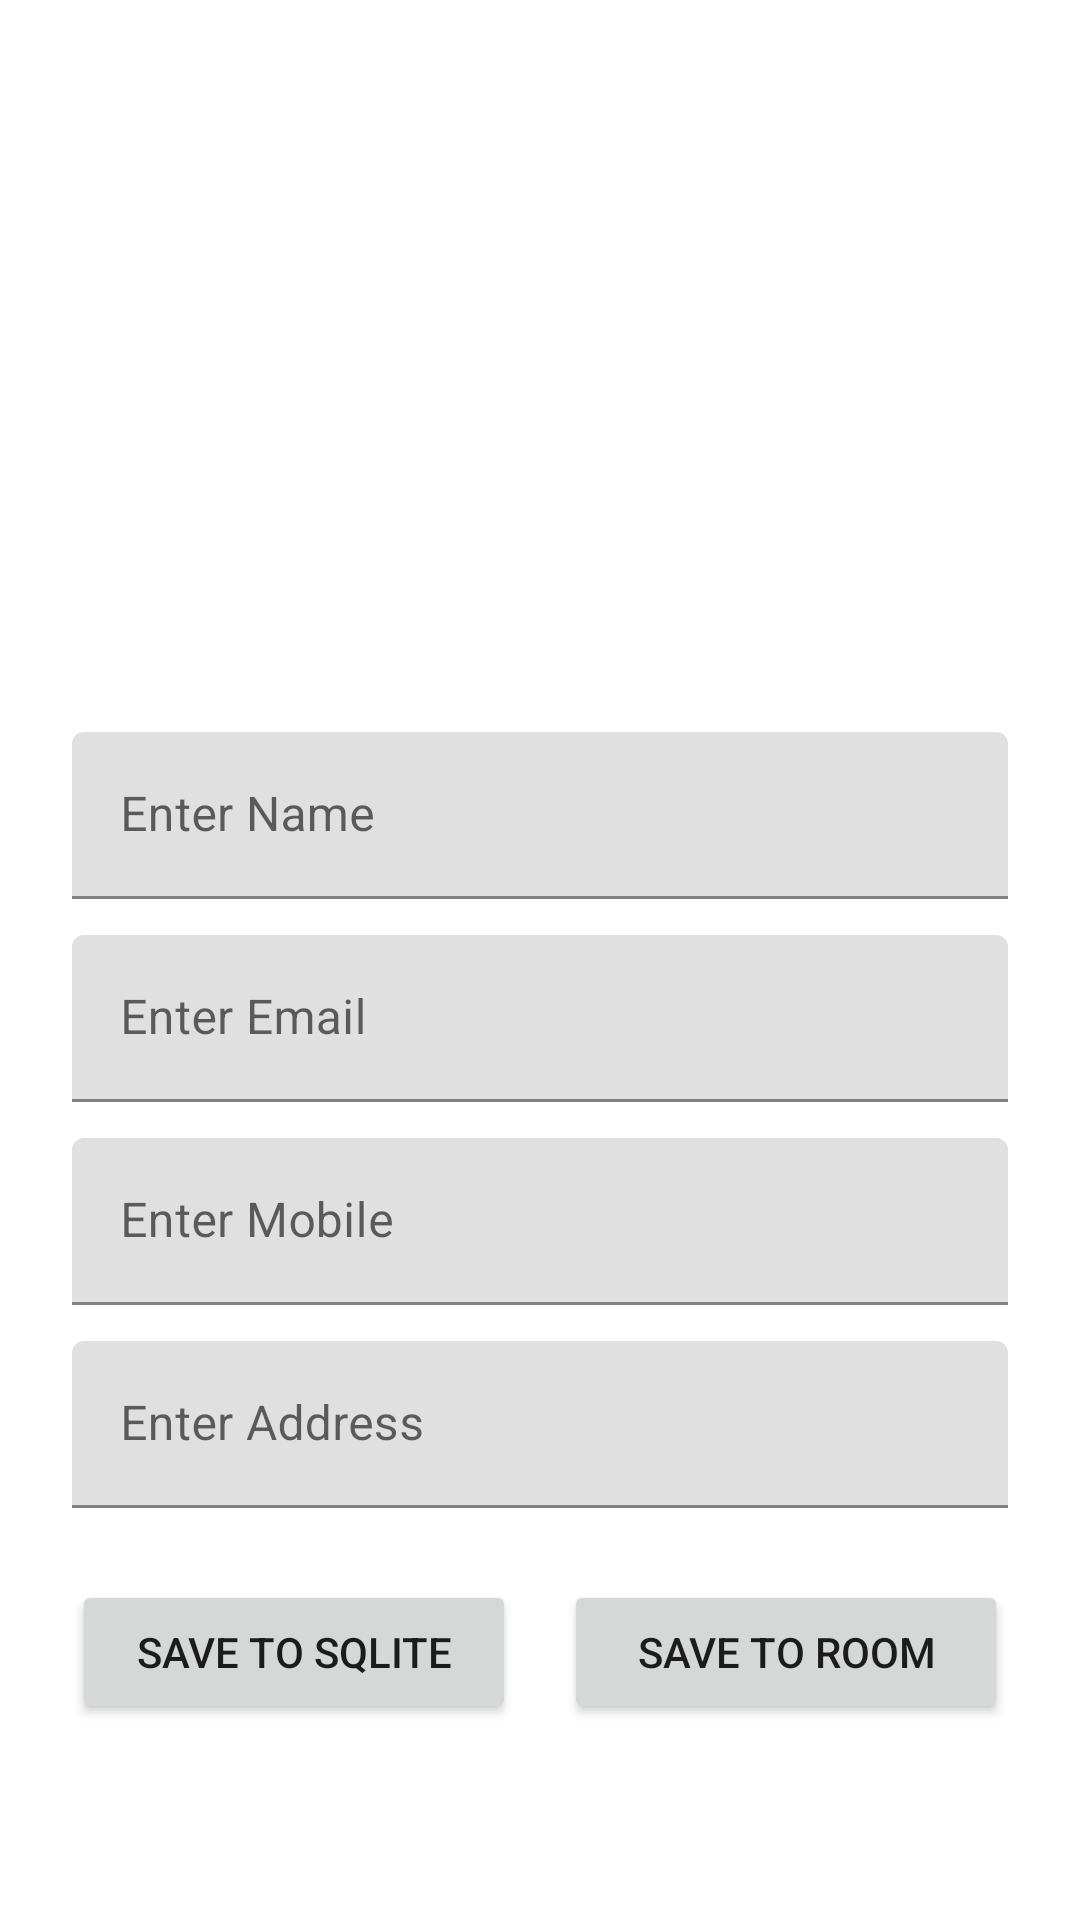

Produce the Android XML layout that renders to this screen, including the resource entries it uses.
<!-- AndroidManifest.xml: application theme Theme.Sample_App -->
<!-- res/layout/activity_registration_local.xml -->
<androidx.constraintlayout.widget.ConstraintLayout
    xmlns:android="http://schemas.android.com/apk/res/android"
    xmlns:app="http://schemas.android.com/apk/res-auto"
    xmlns:tools="http://schemas.android.com/tools"
    android:layout_width="match_parent"
    android:layout_height="match_parent">

    
    <com.google.android.material.textfield.TextInputLayout
        android:id="@+id/nameLayout"
        android:layout_width="0dp"
        android:layout_height="wrap_content"
        android:layout_marginStart="24dp"
        android:layout_marginTop="244dp"
        android:layout_marginEnd="24dp"
        android:hint="Enter Name"
        app:layout_constraintStart_toStartOf="parent"
        app:layout_constraintEnd_toEndOf="parent"
        app:layout_constraintTop_toTopOf="parent">

        <com.google.android.material.textfield.TextInputEditText
            android:id="@+id/etName"
            android:layout_width="match_parent"
            android:layout_height="wrap_content"
            android:inputType="textPersonName" />

    </com.google.android.material.textfield.TextInputLayout>


    
    <com.google.android.material.textfield.TextInputLayout
        android:id="@+id/emailLayout"
        android:layout_width="0dp"
        android:layout_height="wrap_content"
        android:layout_marginStart="24dp"
        android:layout_marginTop="12dp"
        android:layout_marginEnd="24dp"
        android:hint="Enter Email"
        app:layout_constraintTop_toBottomOf="@id/nameLayout"
        app:layout_constraintStart_toStartOf="parent"
        app:layout_constraintEnd_toEndOf="parent">

        <com.google.android.material.textfield.TextInputEditText
            android:id="@+id/etEmail"
            android:layout_width="match_parent"
            android:layout_height="wrap_content"
            android:inputType="textEmailAddress" />

    </com.google.android.material.textfield.TextInputLayout>


    
    <com.google.android.material.textfield.TextInputLayout
        android:id="@+id/mobileLayout"
        android:layout_width="0dp"
        android:layout_height="wrap_content"
        android:layout_marginStart="24dp"
        android:layout_marginTop="12dp"
        android:layout_marginEnd="24dp"
        android:hint="Enter Mobile"
        app:layout_constraintTop_toBottomOf="@id/emailLayout"
        app:layout_constraintStart_toStartOf="parent"
        app:layout_constraintEnd_toEndOf="parent">

        <com.google.android.material.textfield.TextInputEditText
            android:id="@+id/etMobile"
            android:layout_width="match_parent"
            android:layout_height="wrap_content"
            android:inputType="phone" />

    </com.google.android.material.textfield.TextInputLayout>


    
    <com.google.android.material.textfield.TextInputLayout
        android:id="@+id/addressLayout"
        android:layout_width="0dp"
        android:layout_height="wrap_content"
        android:layout_marginStart="24dp"
        android:layout_marginTop="12dp"
        android:layout_marginEnd="24dp"
        android:hint="Enter Address"
        app:layout_constraintTop_toBottomOf="@id/mobileLayout"
        app:layout_constraintStart_toStartOf="parent"
        app:layout_constraintEnd_toEndOf="parent">

        <com.google.android.material.textfield.TextInputEditText
            android:id="@+id/etAddress"
            android:layout_width="match_parent"
            android:layout_height="wrap_content"
            android:inputType="textMultiLine" />

    </com.google.android.material.textfield.TextInputLayout>


    
    <Button
        android:id="@+id/btnSQLite"
        android:layout_width="0dp"
        android:layout_height="wrap_content"
        android:layout_marginStart="24dp"
        android:layout_marginTop="24dp"
        android:layout_marginEnd="8dp"
        android:text="SAVE TO SQLite"
        app:layout_constraintTop_toBottomOf="@id/addressLayout"
        app:layout_constraintStart_toStartOf="parent"
        app:layout_constraintEnd_toStartOf="@id/btnRoom"
        app:layout_constraintHorizontal_weight="1"/>


    
    <Button
        android:id="@+id/btnRoom"
        android:layout_width="0dp"
        android:layout_height="wrap_content"
        android:layout_marginStart="8dp"
        android:layout_marginTop="24dp"
        android:layout_marginEnd="24dp"
        android:text="SAVE TO Room"
        app:layout_constraintTop_toBottomOf="@id/addressLayout"
        app:layout_constraintStart_toEndOf="@id/btnSQLite"
        app:layout_constraintEnd_toEndOf="parent"
        app:layout_constraintHorizontal_weight="1"/>


</androidx.constraintlayout.widget.ConstraintLayout>
<!-- resources referenced by this layout -->
<resources>
  <style name="Theme.Sample_App" parent="Theme.MaterialComponents.Light.NoActionBar" />
</resources>
